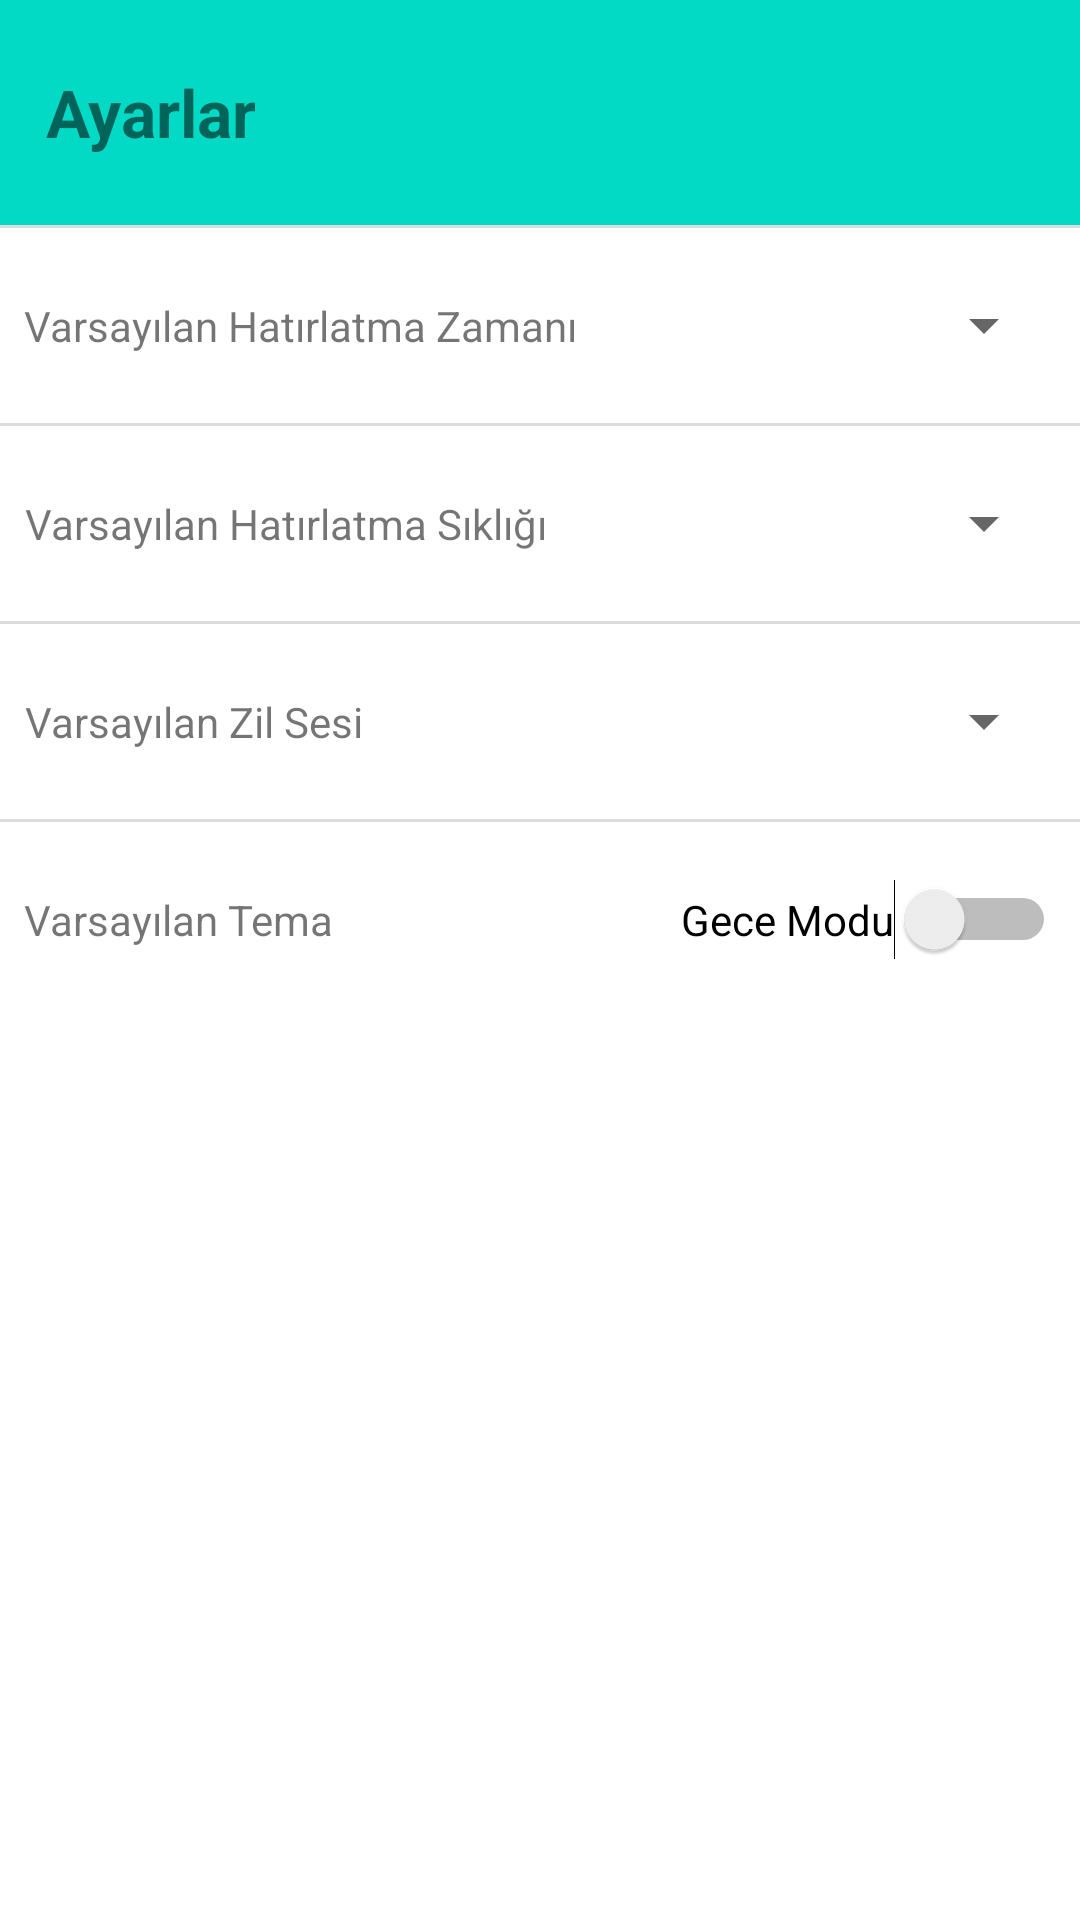

This screen was rendered from an Android layout file. Write that file and the resources it references.
<!-- AndroidManifest.xml: application theme AppTheme -->
<!-- res/layout/activity_preferences.xml -->
<?xml version="1.0" encoding="utf-8"?>
<LinearLayout
    xmlns:android="http://schemas.android.com/apk/res/android"
    android:orientation="vertical"
    android:layout_width="match_parent"
    android:layout_height="match_parent"
    android:divider="@drawable/divider"
    android:showDividers="middle">
    <RelativeLayout
        android:padding="5dp"
        android:background="@color/colorAccent"
        android:layout_width="match_parent"

        android:layout_height="75dp">
       <LinearLayout
           android:id="@+id/geri"
           android:layout_width="wrap_content"
           android:layout_height="match_parent"
           android:layout_alignParentLeft="true">
           <ImageButton
               android:id="@+id/Preferences_btn_back"
                android:layout_gravity="center"
               android:alpha="0.5"
               android:background="@drawable/baseline_arrow_back_ios_black_18dp"
               android:layout_width="wrap_content"
               android:layout_height="wrap_content">
           </ImageButton>
       </LinearLayout>



        <TextView
            android:id="@+id/tvsettings"
            android:layout_toRightOf="@+id/geri"
            android:layout_marginLeft="10dp"
            android:textSize="22sp"
            android:textStyle="bold"
            android:gravity="center"
            android:layout_width="wrap_content"
            android:layout_height="match_parent"
            android:text="Ayarlar"
            android:layout_weight="1">
        </TextView>

    </RelativeLayout>
    <LinearLayout
        android:padding="8dp"
        android:layout_width="match_parent"
        android:layout_height="65dp"
        android:orientation="horizontal">
        <TextView
            android:gravity="center"
            android:layout_width="wrap_content"
            android:layout_height="match_parent"
            android:text="Varsayılan Hatırlatma Zamanı"/>
        <Spinner
            android:id="@+id/Preferences_spinner_notificationTime"
            android:textAlignment="textEnd"
            android:layout_weight="1"
            android:layout_width="match_parent"
            android:layout_height="match_parent"/>

    </LinearLayout>
    <LinearLayout
        android:padding="8dp"
        android:layout_width="match_parent"
        android:layout_height="65dp"
        android:orientation="horizontal">
        <TextView
            android:gravity="center"
            android:layout_width="wrap_content"
            android:layout_height="match_parent"
            android:text="Varsayılan Hatırlatma Sıklığı"/>
        <Spinner
            android:id="@+id/Preferences_spinner_notificationRecurrence"
            android:textAlignment="textEnd"
            android:layout_weight="1"
            android:layout_width="match_parent"
            android:layout_height="match_parent">
        </Spinner>
    </LinearLayout>
    <LinearLayout
        android:padding="8dp"
        android:layout_width="match_parent"
        android:layout_height="65dp"
        android:orientation="horizontal">
        <TextView
            android:gravity="center"
            android:layout_width="wrap_content"
            android:layout_height="match_parent"
            android:text="Varsayılan Zil Sesi"/>
        <Spinner
            android:id="@+id/Preferences_spinner_notificationSound"
            android:layout_weight="1"
            android:textAlignment="textEnd"
            android:layout_width="match_parent"
            android:layout_height="match_parent"/>
    </LinearLayout>
    <LinearLayout
        android:padding="8dp"
        android:layout_width="match_parent"
        android:layout_height="65dp"
        android:orientation="horizontal">
        <RelativeLayout
            android:layout_width="match_parent"
            android:layout_height="match_parent">
            <TextView
                android:gravity="center"
                android:layout_width="wrap_content"
                android:layout_height="match_parent"
                android:text="Varsayılan Tema"/>
            <Switch
                android:id="@+id/Preferences_nightMode"
                android:layout_alignParentRight= "true"
                android:text="Gece Modu"
                android:layout_width="wrap_content"
                android:layout_height="match_parent"/>
        </RelativeLayout>

    </LinearLayout>


</LinearLayout>
<!-- resources referenced by this layout -->
<resources>
  <color name="colorAccent">@color/md_grey_800</color>
  <!-- drawable divider (drawable) -->
  <?xml version="1.0" encoding="UTF-8"?>
  <shape xmlns:android="http://schemas.android.com/apk/res/android" >
      <size android:height="1dp"/>
      <solid android:color="#DCDCDC"/>
  </shape>
  <style name="AppTheme" parent="Theme.MaterialComponents.DayNight.NoActionBar">
          <item name="android:statusBarColor">@color/md_black_1000</item>
      </style>
  <color name="md_grey_800">#424242</color>
  <color name="md_black_1000">#000000</color>
</resources>
